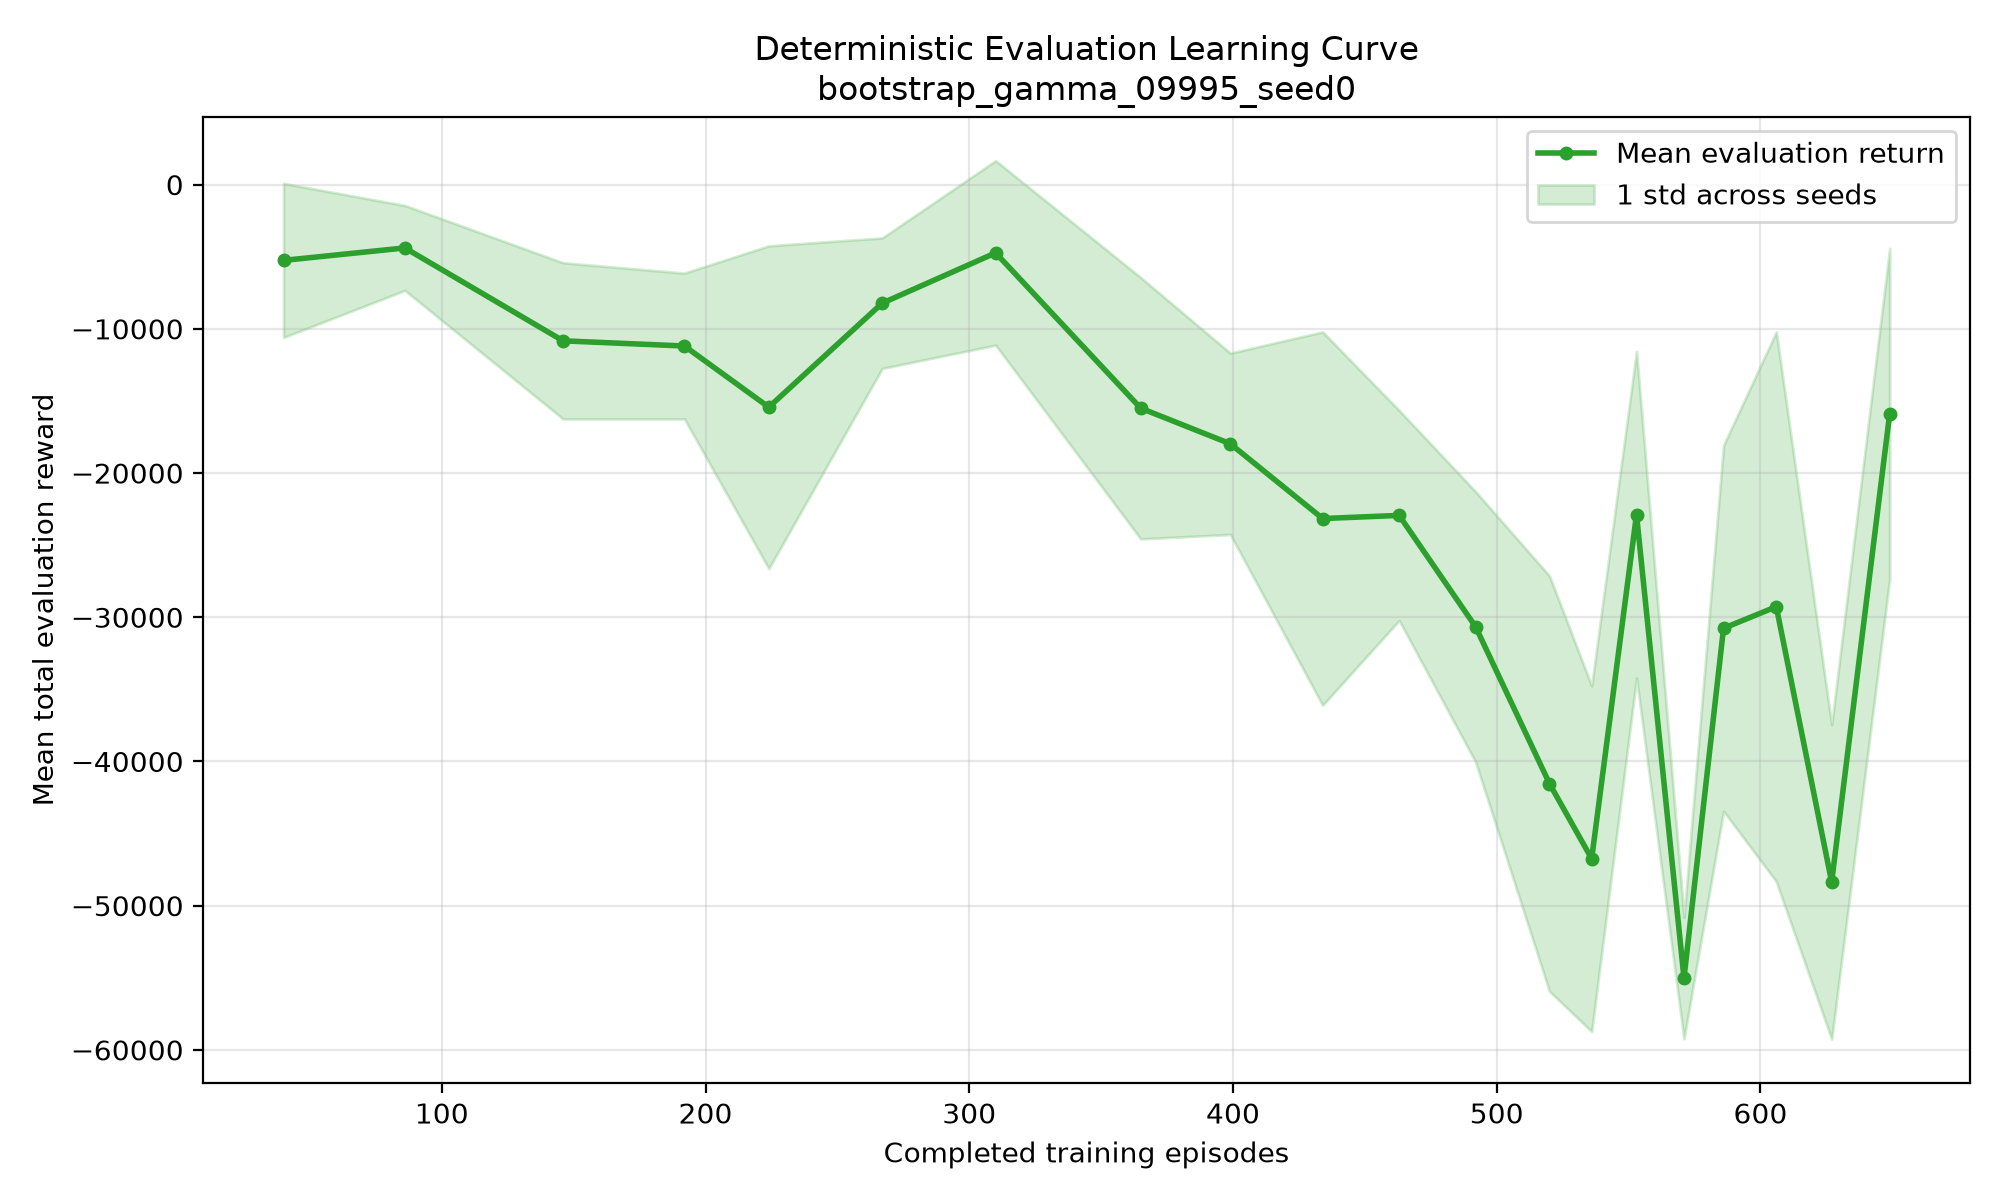

Values plotted in this chart, from the file beside it:
episode, timestep, stage_index, stage_name, stage_step, mean_return, std_return, mean_length, seed_1000_return, seed_1000_length, seed_1001_return, seed_1001_length, seed_1002_return, seed_1002_length, seed_1003_return, seed_1003_length, seed_1004_return, seed_1004_length, seed_1005_return, seed_1005_length, seed_1006_return, seed_1006_length, seed_1007_return, seed_1007_length
40, 25000, 0, success_acquisition, 25000, -5253, 5340, 296.7, -4185, 238, -5197, 333, -3804, 242, -3807, 277, -2967, 204, -9064, 515, -4906, 258, -3359, 192
86, 50000, 0, success_acquisition, 50000, -4389, 2946, 180.1, -1203, 30, -1182, 26, -1359, 44, -6783, 284, -5785, 226, -6834, 285, -1363, 37, -6746, 312
146, 75000, 0, success_acquisition, 75000, -10832, 5416, 415.1, -13668, 524, -12052, 453, -4600, 192, -4285, 150, -5069, 292, -2492, 110, -11976, 474, -13613, 472
192, 100000, 0, success_acquisition, 100000, -11190, 5056, 686.1, -14465, 951, -12779, 776, -7924, 661, -5416, 281, -15122, 1193, -5246, 257, -14323, 1159, -8663, 395
224, 125000, 0, success_acquisition, 125000, -15432, 11192, 832.5, -14087, 1002, -38194, 1586, -9652, 621, -11419, 767, -2180, 106, -11158, 653, -34205, 2000, -6687, 409
267, 150000, 0, success_acquisition, 150000, -8220, 4526, 309.4, -10257, 379, -11305, 382, -10084, 365, -10273, 375, -1305, 53, -9957, 384, -1297, 30, -2832, 119
310, 175000, 0, success_acquisition, 175000, -4732, 6398, 170.7, -25312, 836, -11002, 441, -1351, 38, -1381, 33, -1280, 26, -1355, 30, -15509, 636, -1587, 43
365, 200000, 0, success_acquisition, 200000, -15500, 9064, 645.7, -20802, 899, -19270, 781, -27214, 1057, -12143, 491, -7479, 236, -9534, 307, -12306, 580, -23040, 993
399, 225000, 0, success_acquisition, 225000, -17972, 6287, 767.3, -18218, 890, -9987, 366, -27442, 1151, -14730, 685, -13136, 544, -12707, 554, -23327, 790, -11054, 579
434, 250000, 0, success_acquisition, 250000, -23154, 12944, 912.1, -34216, 1252, -20509, 861, -33851, 1157, -11424, 492, -14370, 568, -11634, 512, -16352, 719, -22028, 869
463, 275000, 0, success_acquisition, 275000, -22937, 7284, 888.1, -24206, 845, -6208, 236, -19126, 793, -21860, 815, -18707, 665, -19467, 749, -21083, 821, -43581, 2000
492, 300000, 0, success_acquisition, 300000, -30662, 9376, 1082, -4712, 149, -29229, 970, -30022, 1033, -37796, 1233, -45421, 1555, -45407, 1537, -35260, 1230, -31861, 1118
520, 325000, 0, success_acquisition, 325000, -41533, 14405, 1594, -28909, 831, -23304, 735, -49953, 2000, -48948, 2000, -17773, 571, -50736, 2000, -50207, 2000, -47480, 2000
536, 350000, 0, success_acquisition, 350000, -46742, 11986, 1732, -60111, 1986, -6611, 284, -45797, 1589, -50225, 1919, -59389, 2000, -52783, 1967, -41358, 1566, -50473, 1867
553, 375000, 0, success_acquisition, 375000, -22883, 11319, 875.0, -47089, 1762, -51605, 1884, -19208, 669, -14947, 618, -28750, 1044, -16487, 687, -25851, 867, -15244, 655
571, 400000, 0, success_acquisition, 400000, -55016, 4216, 1990, -49031, 2000, -54395, 1940, -52078, 2000, -57855, 1918, -59642, 2000, -61481, 2000, -50295, 2000, -57509, 2000
586, 425000, 0, success_acquisition, 425000, -30763, 12684, 1355, -45754, 2000, -46277, 2000, -47746, 2000, -21509, 952, -17214, 840, -18380, 872, -21202, 926, -19240, 972
606, 450000, 0, success_acquisition, 450000, -29268, 19058, 1229, -46753, 2000, -48655, 2000, -44937, 2000, -18065, 533, -39093, 1621, -2834, 138, -46157, 2000, -2762, 133
627, 475000, 0, success_acquisition, 475000, -48354, 10895, 1881, -51068, 2000, -42430, 1838, -53433, 2000, -54521, 2000, -54965, 2000, -56184, 2000, -34936, 2000, -53812, 2000
649, 500000, 0, success_acquisition, 500000, -15878, 11461, 610.7, -18792, 809, -9049, 385, -21105, 890, -10953, 428, -14881, 505, -36600, 1159, -13785, 631, -12568, 498
